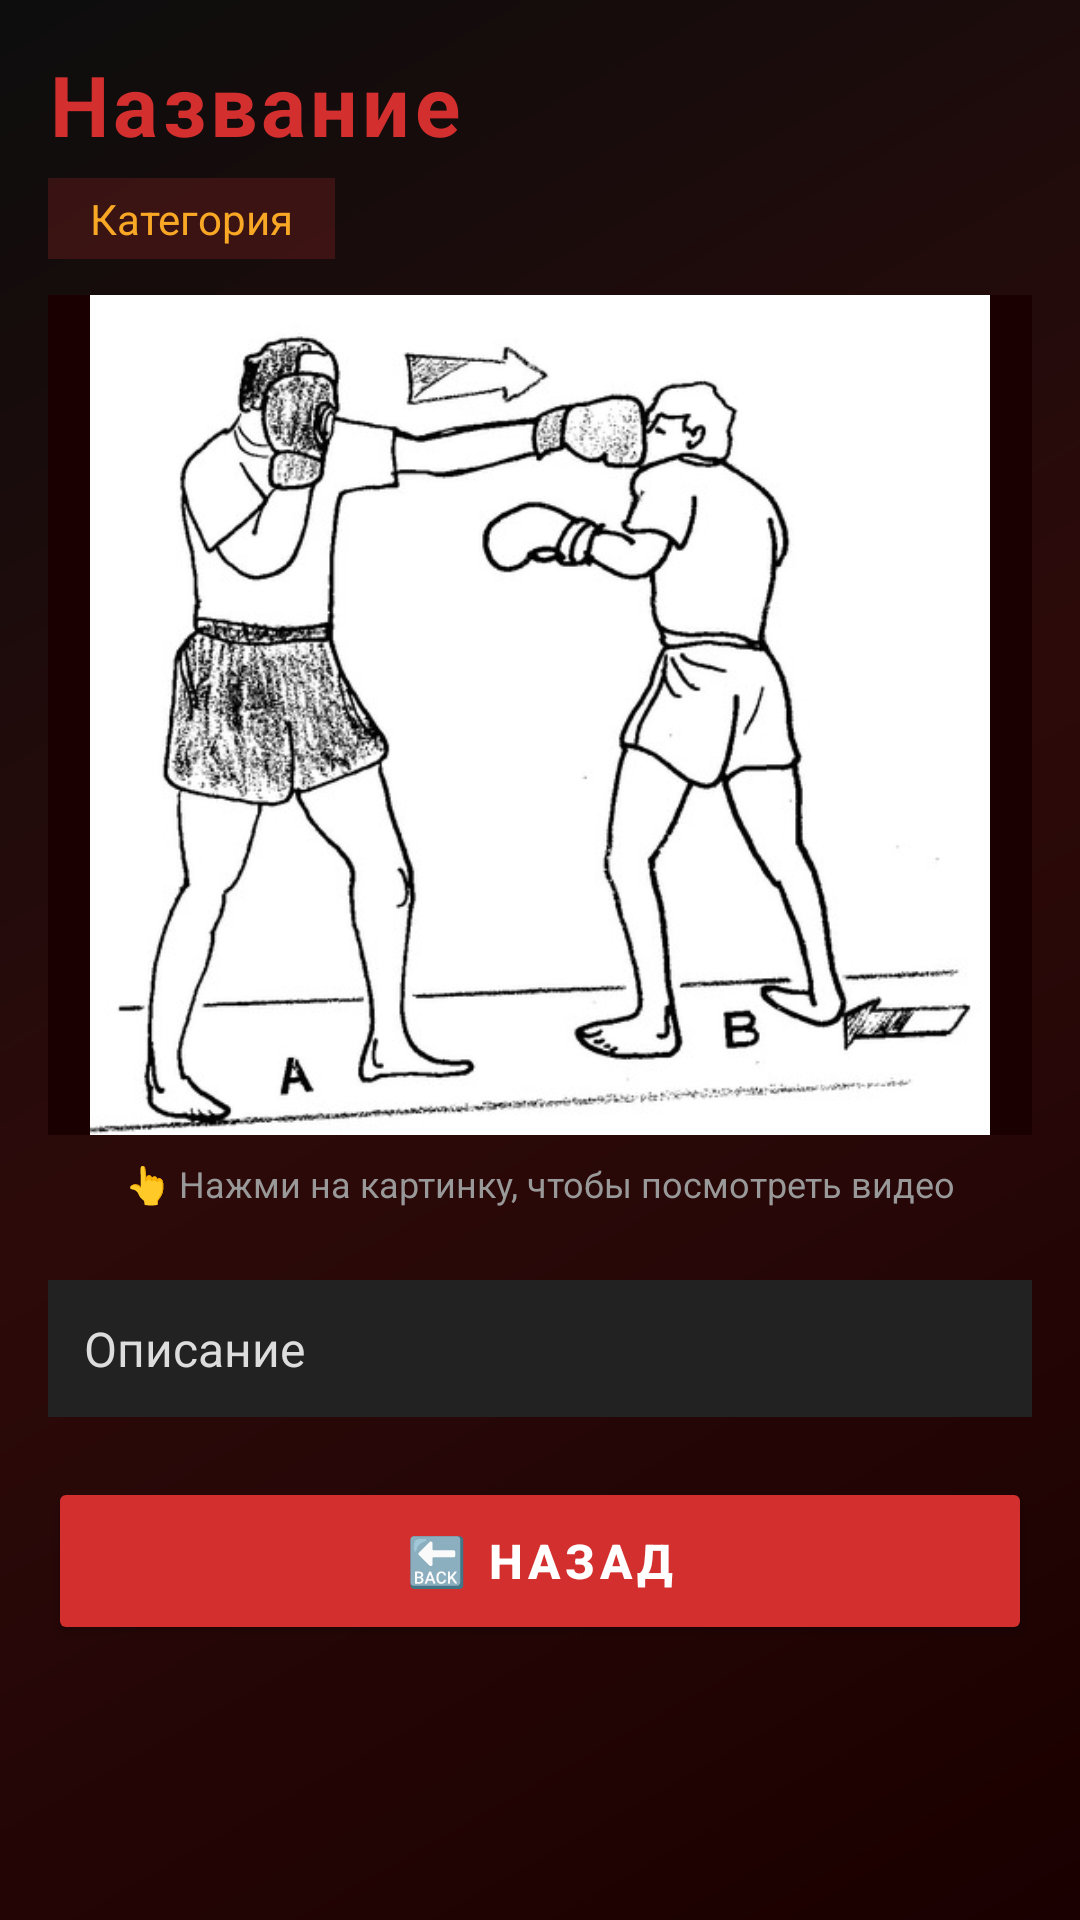

Write the Android layout XML for this screen, with the resource values it uses.
<!-- AndroidManifest.xml: application theme Theme.MuayThaiTrainer -->
<!-- res/layout/fragment_technique_detail.xml -->
<?xml version="1.0" encoding="utf-8"?>
<ScrollView xmlns:android="http://schemas.android.com/apk/res/android"
    android:layout_width="match_parent"
    android:layout_height="match_parent"
    android:background="@drawable/gradient_background">

    <LinearLayout
        android:layout_width="match_parent"
        android:layout_height="wrap_content"
        android:orientation="vertical"
        android:padding="16dp">

        
        <TextView
            android:id="@+id/tv_detail_name"
            android:layout_width="match_parent"
            android:layout_height="wrap_content"
            android:text="Название"
            android:textColor="@color/muay_red"
            android:textSize="28sp"
            android:textStyle="bold"
            android:letterSpacing="0.05" />

        
        <TextView
            android:id="@+id/tv_detail_category"
            android:layout_width="wrap_content"
            android:layout_height="wrap_content"
            android:text="Категория"
            android:textColor="@color/muay_gold"
            android:textSize="14sp"
            android:background="#33D32F2F"
            android:paddingHorizontal="14dp"
            android:paddingVertical="4dp"
            android:layout_marginTop="6dp"
            android:layout_marginBottom="12dp" />

        
        <ImageView
            android:id="@+id/iv_detail_image"
            android:layout_width="match_parent"
            android:layout_height="280dp"
            android:src="@drawable/jab"
            android:scaleType="fitCenter"
            android:adjustViewBounds="true"
            android:background="#1A0000"
            android:contentDescription="Technique Image"
            android:clickable="true"
            android:focusable="true" />

        
        <TextView
            android:layout_width="match_parent"
            android:layout_height="wrap_content"
            android:text="👆 Нажми на картинку, чтобы посмотреть видео"
            android:textColor="#999999"
            android:textSize="12sp"
            android:gravity="center"
            android:padding="8dp" />

        
        <TextView
            android:id="@+id/tv_detail_description"
            android:layout_width="match_parent"
            android:layout_height="wrap_content"
            android:text="Описание"
            android:textColor="#DDDDDD"
            android:textSize="16sp"
            android:layout_marginTop="16dp"
            android:lineSpacingExtra="6dp"
            android:padding="12dp"
            android:background="#222222"
            android:radius="8dp" />

        
        <Button
            android:id="@+id/btn_back"
            android:layout_width="match_parent"
            android:layout_height="56dp"
            android:layout_marginTop="20dp"
            android:layout_marginBottom="8dp"
            android:backgroundTint="@color/muay_red"
            android:text="🔙 НАЗАД"
            android:textColor="@android:color/white"
            android:textSize="16sp"
            android:textStyle="bold"
            android:letterSpacing="0.1" />

    </LinearLayout>

</ScrollView>
<!-- resources referenced by this layout -->
<resources>
  <color name="muay_gold">#F9A825</color>
  <color name="muay_red">#D32F2F</color>
  <!-- drawable gradient_background (drawable) -->
  <?xml version="1.0" encoding="utf-8"?>
  <shape xmlns:android="http://schemas.android.com/apk/res/android">
      <gradient
          android:startColor="#1A0000"
          android:centerColor="#2D0A0A"
          android:endColor="#0D0D0D"
          android:angle="135" />
  </shape>
  <!-- drawable jab: jpg bitmap (drawable, 48099 bytes) -->
  <style name="Theme.MuayThaiTrainer" parent="Theme.MaterialComponents.DayNight.NoActionBar">
          <item name="colorPrimary">@color/muay_red</item>
          <item name="colorPrimaryVariant">@color/muay_dark</item>
          <item name="colorOnPrimary">@color/white</item>
          <item name="colorSecondary">@color/muay_gold</item>
          <item name="colorSecondaryVariant">@color/muay_gold</item>
          <item name="colorOnSecondary">@color/black</item>
          <item name="android:statusBarColor">@color/muay_dark</item>
          <item name="android:windowBackground">@drawable/gradient_background</item>
      </style>
  <color name="muay_dark">#1A1A1A</color>
  <color name="white">#FFFFFFFF</color>
  <color name="black">#FF000000</color>
</resources>
